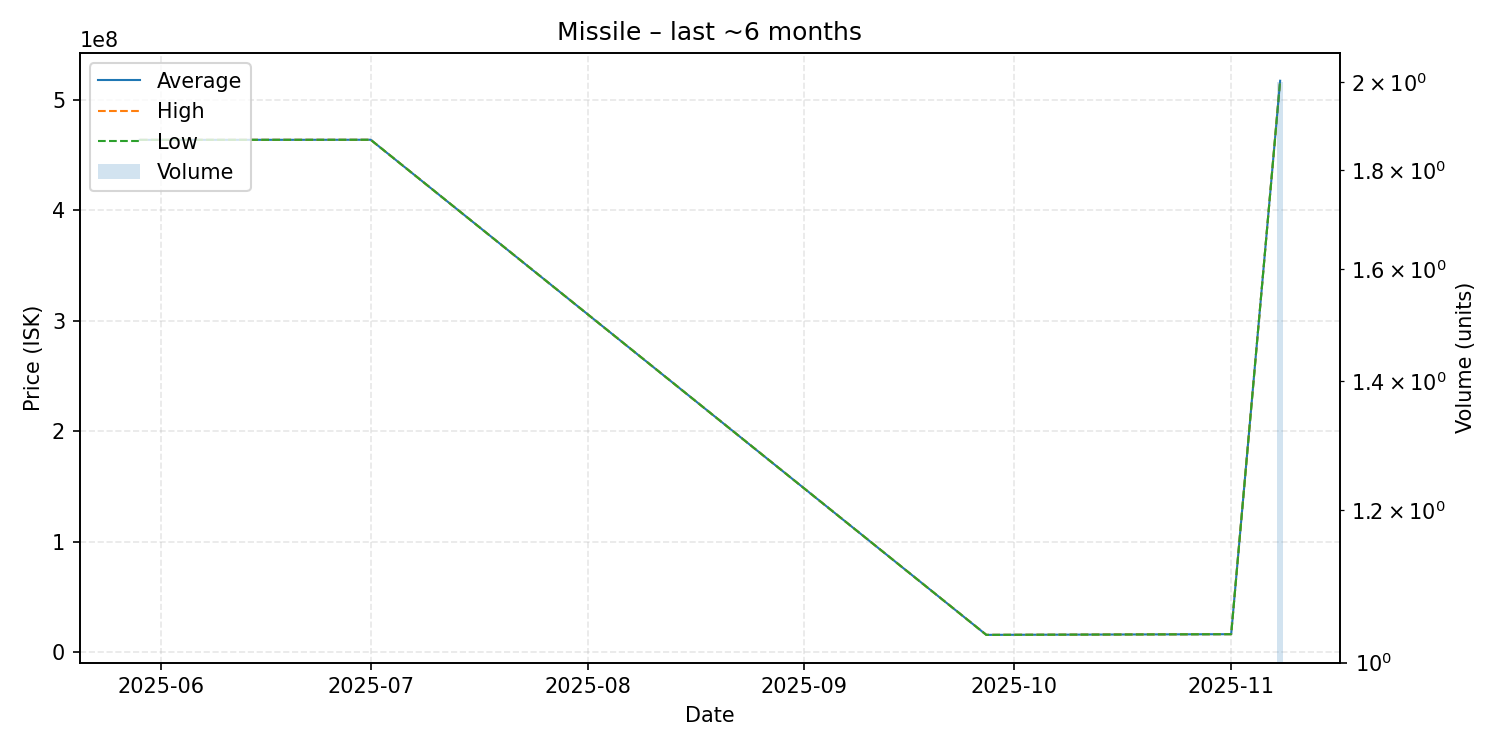

Values plotted in this chart, from the file beside it:
date, average, highest, lowest, order_count, volume
2025-05-29, 463900000, 463900000, 463900000, 1, 1
2025-07-01, 464000000, 464000000, 464000000, 1, 1
2025-09-27, 15510000, 15510000, 15510000, 1, 1
2025-11-01, 16140000, 16140000, 16140000, 1, 1
2025-11-08, 517450000, 517500000, 517400000, 2, 2
